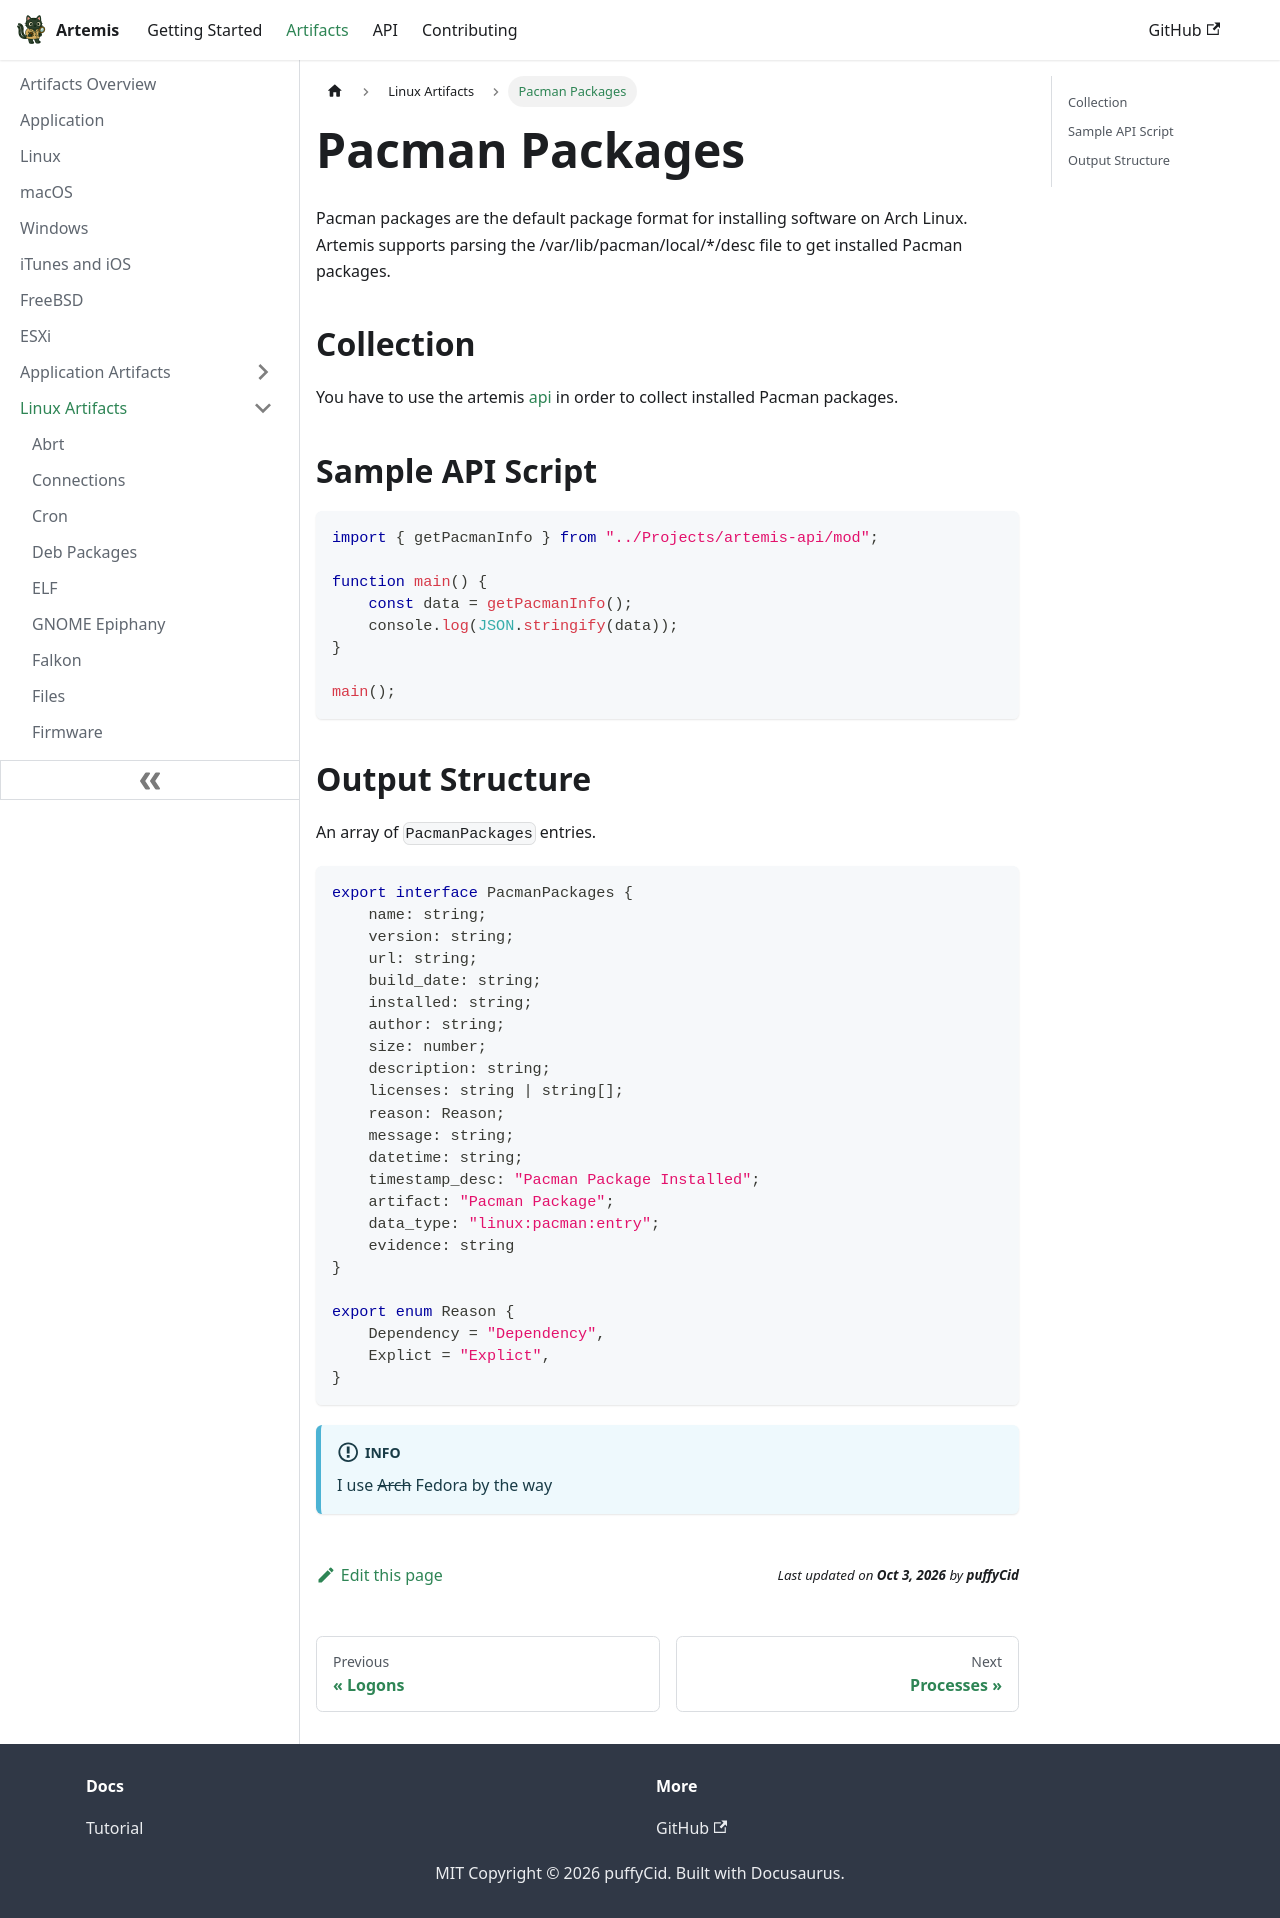

repository: puffyCid/artemis-api · page: docs/Artifacts/Linux Artifacts/pacman.html · generator: docusaurus

---
description: Arch Linux packages
keywords:
  - linux
  - plaintext
---

# Pacman Packages

Pacman packages are the default package format for installing software on Arch Linux.  
Artemis supports parsing the /var/lib/pacman/local/*/desc file to get installed Pacman packages.

## Collection

You have to use the artemis [api](../../API/overview.md) in order to collect
installed Pacman packages.

## Sample API Script

```typescript
import { getPacmanInfo } from "../Projects/artemis-api/mod";

function main() {
    const data = getPacmanInfo();
    console.log(JSON.stringify(data));
}

main();
```

## Output Structure

An array of `PacmanPackages` entries.

```typescript
export interface PacmanPackages {
    name: string;
    version: string;
    url: string;
    build_date: string;
    installed: string;
    author: string;
    size: number;
    description: string;
    licenses: string | string[];
    reason: Reason;
    message: string;
    datetime: string;
    timestamp_desc: "Pacman Package Installed";
    artifact: "Pacman Package";
    data_type: "linux:pacman:entry";
    evidence: string
}

export enum Reason {
    Dependency = "Dependency",
    Explict = "Explict",
}
```


:::info

I use ~~Arch~~ Fedora by the way

:::
